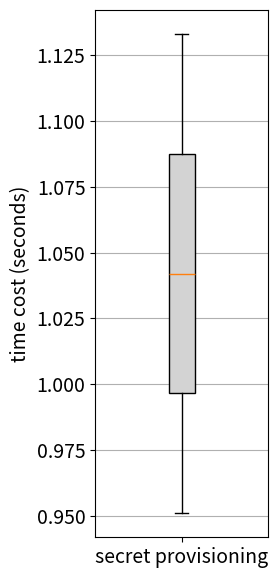

The script that saved this image:
import matplotlib.pyplot as plt
import matplotlib
import numpy as np

matplotlib.rcParams['font.size'] = 14

labels = ['secret provisioning']

secret_prov_time = [1.133, 0.951]

fig, ax = plt.subplots(nrows=1, ncols=1, figsize=(3, 6))

bplot1 = ax.boxplot(secret_prov_time,
                     vert=True,  # vertical box alignment
                     patch_artist=True,  # fill with color
                     labels=labels)  # will be used to label x-ticks

ax.set_ylabel('time cost (seconds)')
fig.tight_layout()

for patch in bplot1['boxes']:
        patch.set_facecolor('lightgray')

ax.yaxis.grid(True)

plt.show()